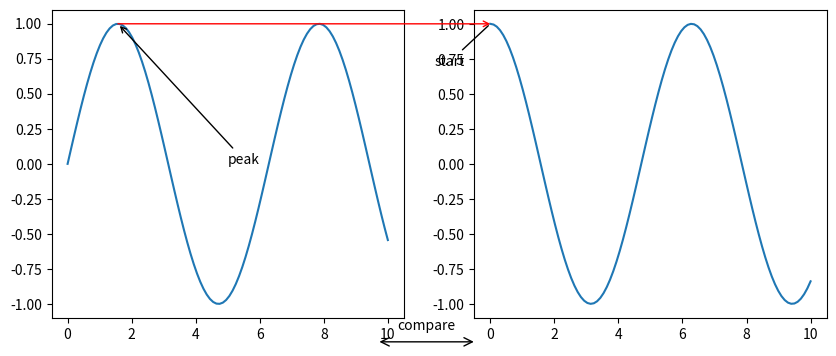

Write Python code to recreate this figure.
# Annotations connecting two subplots (ConnectionPatch), a figure-level arrow and texts in various coordinate systems.
import numpy as np
import matplotlib.pyplot as plt
from matplotlib.patches import ConnectionPatch, FancyArrowPatch

x = np.linspace(0, 10, 100)
fig, (a, b) = plt.subplots(1, 2, figsize=(10, 4))
a.plot(x, np.sin(x))
b.plot(x, np.cos(x))
con = ConnectionPatch(xyA=(np.pi / 2, 1), coordsA=a.transData, xyB=(0, 1), coordsB=b.transData, arrowstyle="->", color="r")
fig.add_artist(con)
fig.add_artist(FancyArrowPatch((0.45, 0.05), (0.55, 0.05), transform=fig.transFigure, arrowstyle="<->", mutation_scale=15))
fig.text(0.5, 0.08, "compare", ha="center")
a.annotate("peak", xy=(np.pi / 2, 1), xytext=(0.5, 0.5), textcoords="axes fraction", arrowprops=dict(arrowstyle="->"))
b.annotate("start", xy=(0, 1), xytext=(-40, -30), textcoords="offset points", arrowprops=dict(arrowstyle="-"))
print(len(fig.artists) if hasattr(fig, "artists") else None, len(fig.patches), len(fig.texts))
fig.savefig("connections.png", dpi=50)
